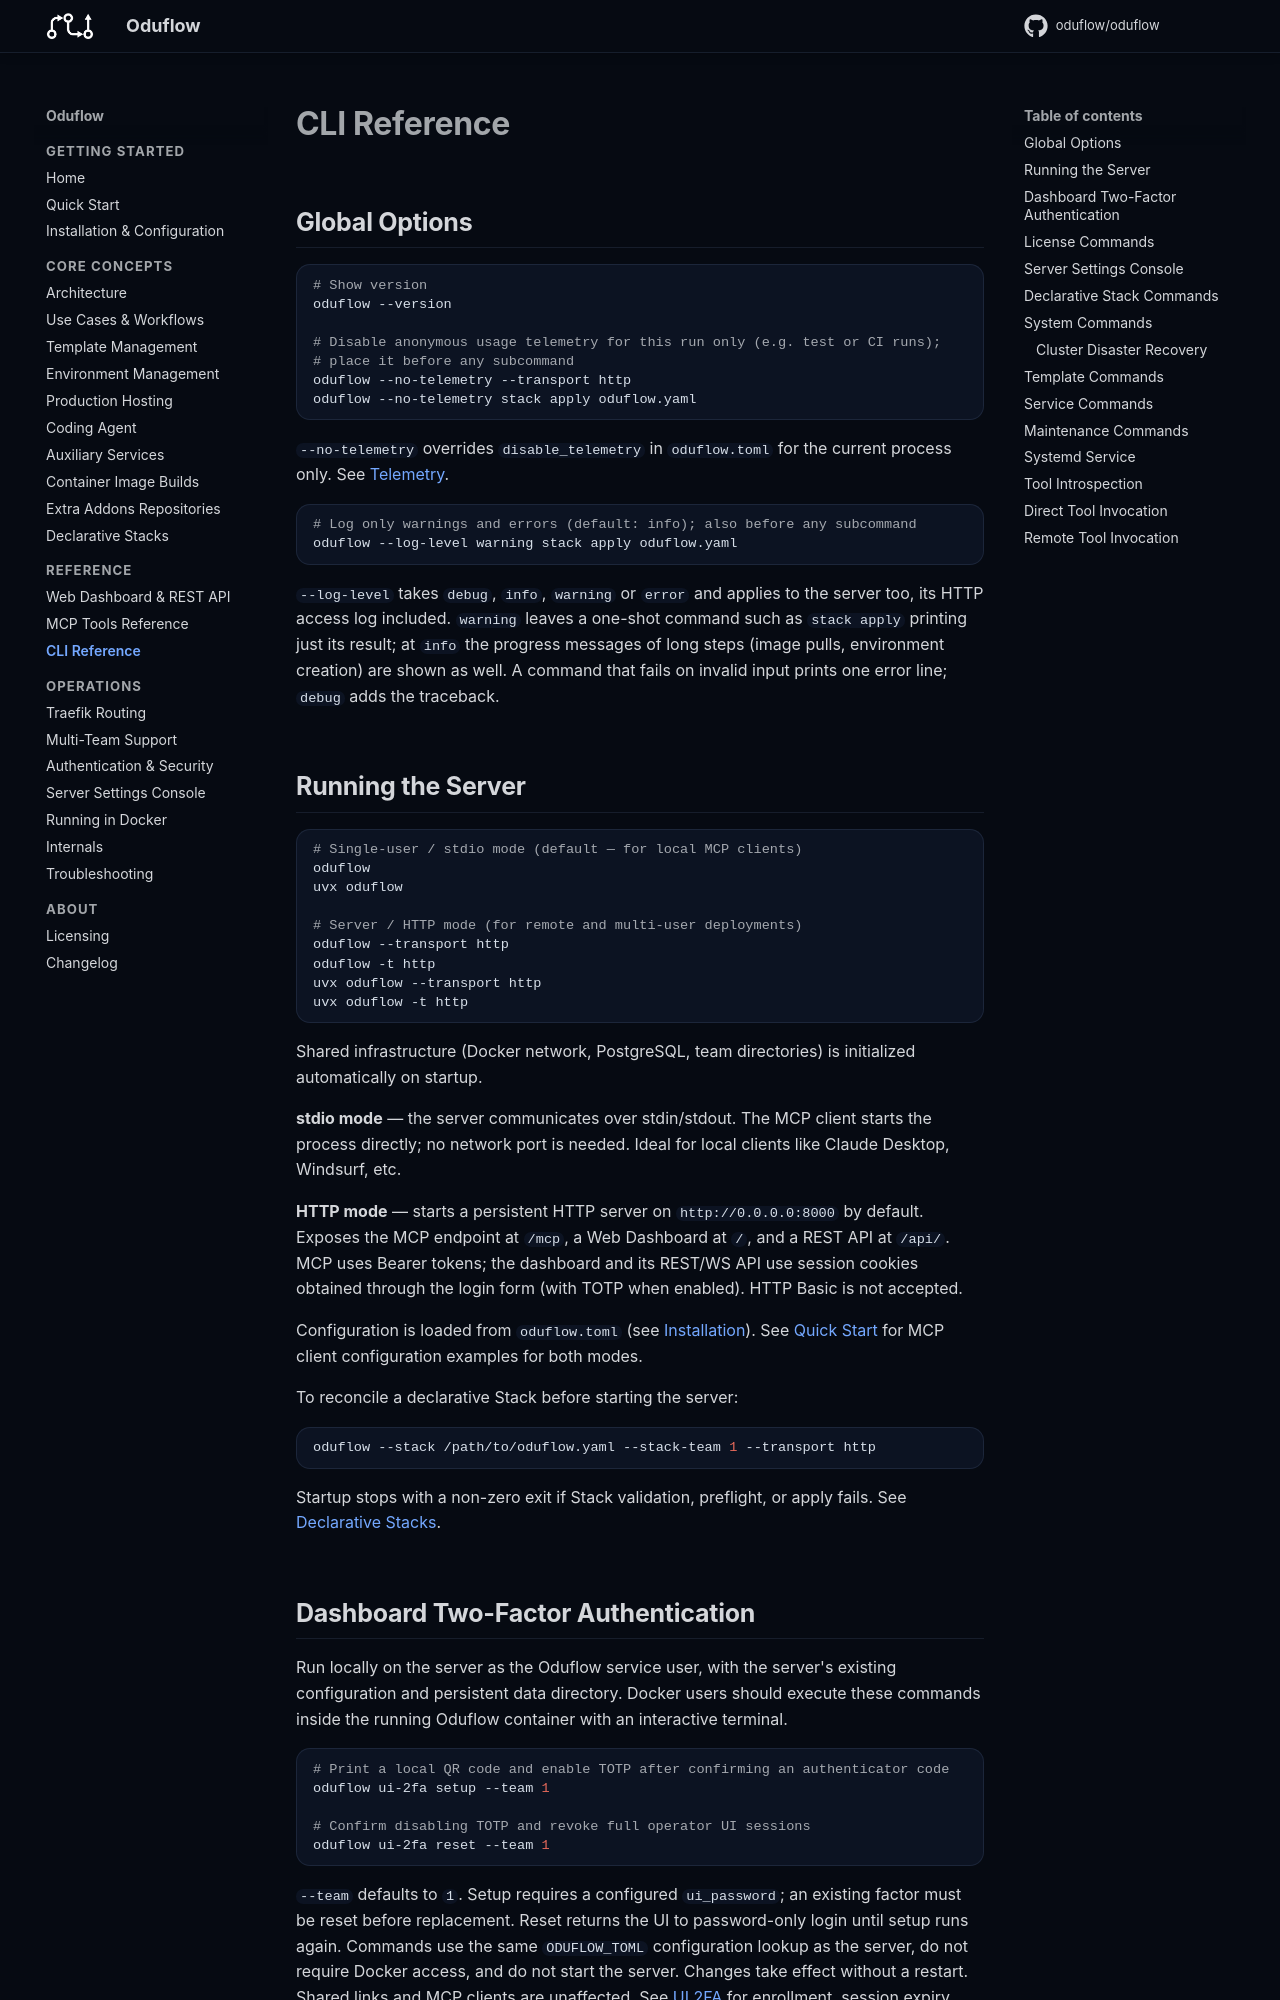

repository: oduflow/oduflow · page: cli/index.html · generator: mkdocs

# CLI Reference

## Global Options

```bash
# Show version
oduflow --version

# Disable anonymous usage telemetry for this run only (e.g. test or CI runs);
# place it before any subcommand
oduflow --no-telemetry --transport http
oduflow --no-telemetry stack apply oduflow.yaml
```

`--no-telemetry` overrides `disable_telemetry` in `oduflow.toml` for the
current process only. See [Telemetry](installation.md#telemetry).

```bash
# Log only warnings and errors (default: info); also before any subcommand
oduflow --log-level warning stack apply oduflow.yaml
```

`--log-level` takes `debug`, `info`, `warning` or `error` and applies to the
server too, its HTTP access log included. `warning` leaves a one-shot command
such as `stack apply` printing just its result; at `info` the progress
messages of long steps (image pulls, environment creation) are shown as well.
A command that fails on invalid input prints one error line; `debug` adds the
traceback.

## Running the Server

```bash
# Single-user / stdio mode (default — for local MCP clients)
oduflow
uvx oduflow

# Server / HTTP mode (for remote and multi-user deployments)
oduflow --transport http
oduflow -t http
uvx oduflow --transport http
uvx oduflow -t http
```

Shared infrastructure (Docker network, PostgreSQL, team directories) is initialized automatically on startup.

**stdio mode** — the server communicates over stdin/stdout. The MCP client starts the process directly; no network port is needed. Ideal for local clients like Claude Desktop, Windsurf, etc.

**HTTP mode** — starts a persistent HTTP server on `http://0.0.0.0:8000` by default. Exposes the MCP endpoint at `/mcp`, a Web Dashboard at `/`, and a REST API at `/api/`. MCP uses Bearer tokens; the dashboard and its REST/WS API use session cookies obtained through the login form (with TOTP when enabled). HTTP Basic is not accepted.

Configuration is loaded from `oduflow.toml` (see [Installation](installation.md#configuration-reference)).
See [Quick Start](quick-start.md) for MCP client configuration examples for both modes.

To reconcile a declarative Stack before starting the server:

```bash
oduflow --stack /path/to/oduflow.yaml --stack-team 1 --transport http
```

Startup stops with a non-zero exit if Stack validation, preflight, or apply
fails. See [Declarative Stacks](stacks.md).

## Dashboard Two-Factor Authentication

Run locally on the server as the Oduflow service user, with the server's existing
configuration and persistent data directory. Docker users should execute these
commands inside the running Oduflow container with an interactive terminal.

```bash
# Print a local QR code and enable TOTP after confirming an authenticator code
oduflow ui-2fa setup --team 1

# Confirm disabling TOTP and revoke full operator UI sessions
oduflow ui-2fa reset --team 1
```

`--team` defaults to `1`. Setup requires a configured `ui_password`; an existing
factor must be reset before replacement. Reset returns the UI to password-only
login until setup runs again. Commands use the same `ODUFLOW_TOML` configuration
lookup as the server, do not require Docker access, and do not start the server.
Changes take effect without a restart. Shared links and MCP clients are
unaffected. See [UI 2FA](security.md#enable-authenticator-app-2fa) for enrollment,
session expiry, and recovery details.
